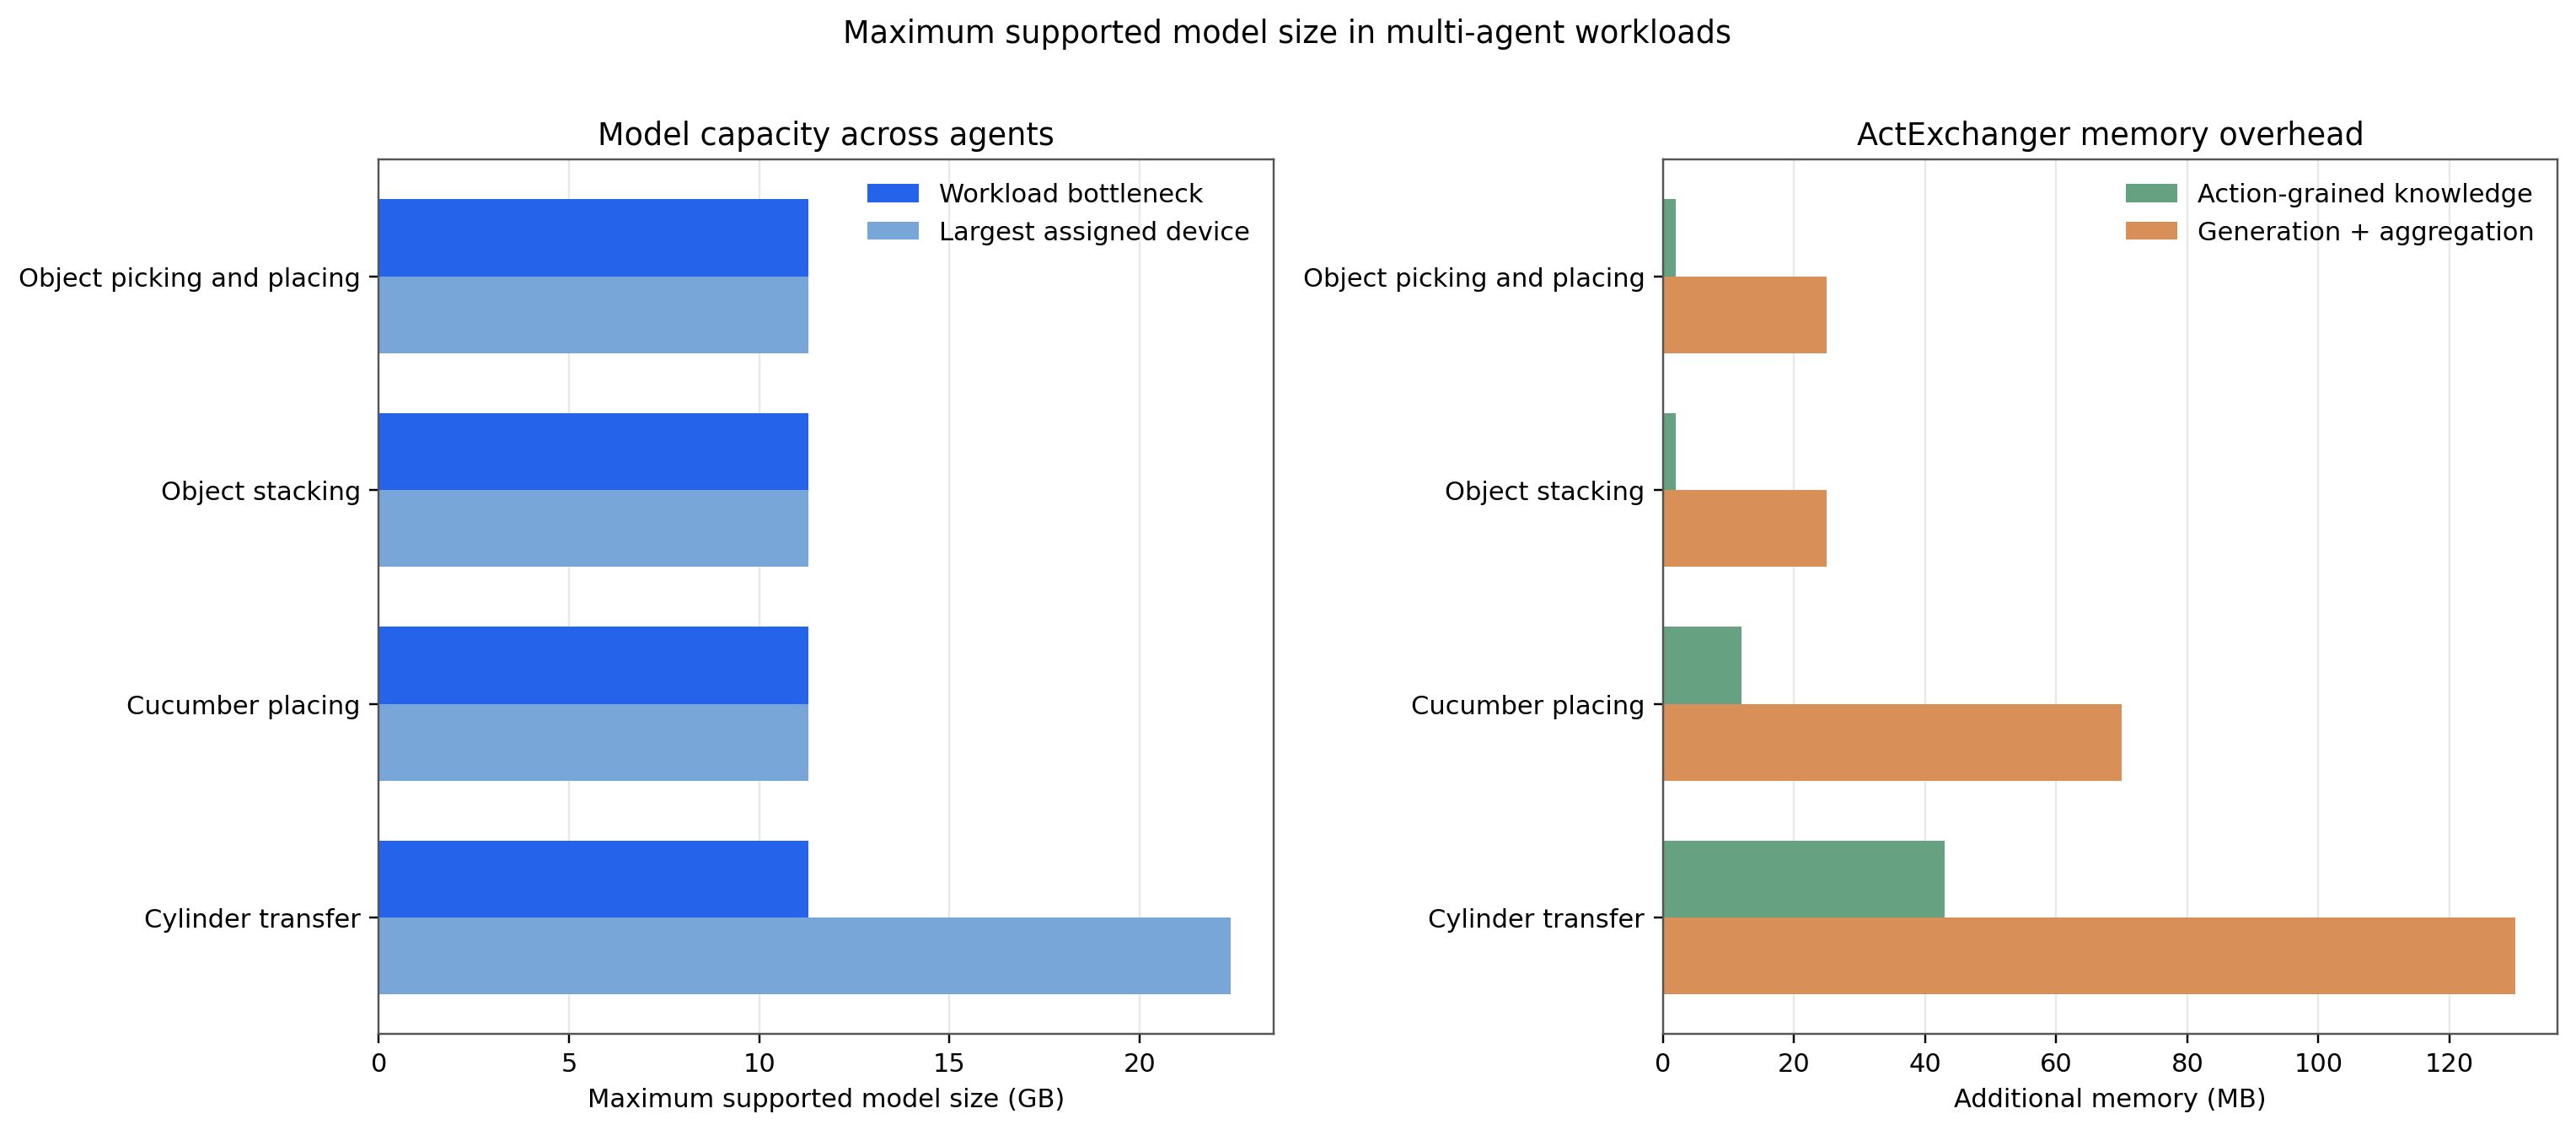

The file beside this chart, header and first rows:
workload, label, max_supported_model_gb, largest_platform_model_gb, knowledge_mb, module_overhead_mb, source
object_picking_placing, Object picking and placing, 11.3, 11.3, 2.0, 25.0, paper_reported_capacity
object_stacking, Object stacking, 11.3, 11.3, 2.0, 25.0, paper_reported_capacity
cucumber_placing, Cucumber placing, 11.3, 11.3, 12.0, 70.0, paper_reported_capacity
cylinder_transfer, Cylinder transfer, 11.3, 22.4, 43.0, 130.0, paper_reported_capacity
